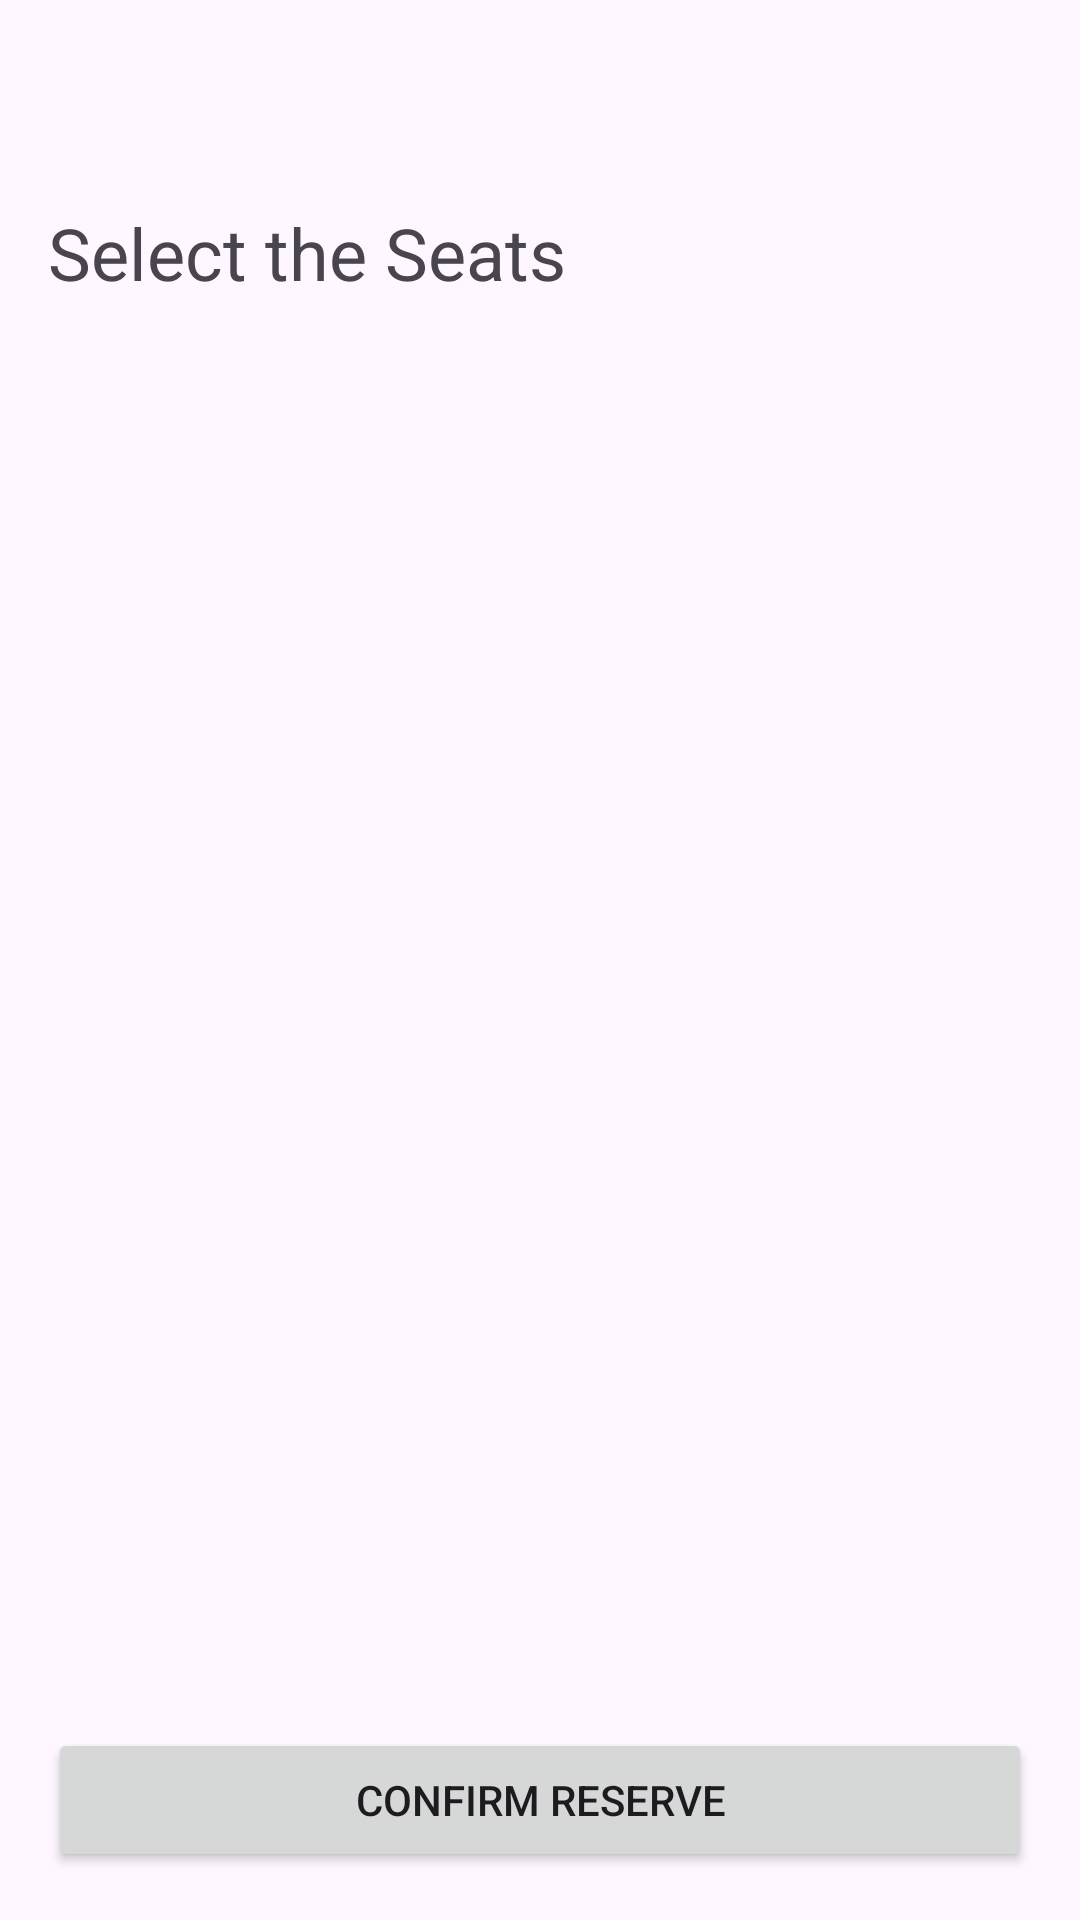

Reconstruct the res/layout file that produces this screen, plus the resources it refers to.
<!-- AndroidManifest.xml: application theme Theme.Eventology -->
<!-- res/layout/fragment_seat_selection.xml -->
<LinearLayout xmlns:android="http://schemas.android.com/apk/res/android"
    xmlns:app="http://schemas.android.com/apk/res-auto"
    android:id="@+id/seatSelectionLayout"
    android:layout_width="match_parent"
    android:layout_height="match_parent"
    android:orientation="vertical"
    android:padding="16dp">

    <include
        android:id="@+id/pageTopBar"
        layout="@layout/top_bar_go_previous_page"
        app:layout_constraintTop_toTopOf="parent"
        app:layout_constraintStart_toStartOf="parent"
        app:layout_constraintEnd_toEndOf="parent" />

    <TextView
        android:id="@+id/title"
        android:text="@string/seats_select"
        android:textSize="@dimen/text_size_lg"
        android:layout_marginBottom="12dp"
        android:layout_width="wrap_content"
        android:layout_height="wrap_content" />

    <GridLayout
        android:id="@+id/seatGrid"
        android:layout_width="match_parent"
        android:layout_height="0dp"
        android:layout_weight="1"
        android:columnCount="6"
        android:alignmentMode="alignMargins"
        android:rowCount="10"
        android:useDefaultMargins="true" />

    <Button
        android:id="@+id/confirmButton"
        android:text="@string/confirm_reserve"
        android:layout_width="match_parent"
        android:layout_height="wrap_content"
        android:layout_marginTop="16dp" />
</LinearLayout>
<!-- res/layout/top_bar_go_previous_page.xml (included above) -->
<?xml version="1.0" encoding="utf-8"?>
<LinearLayout xmlns:android="http://schemas.android.com/apk/res/android"
    android:id="@+id/topBar"
    android:layout_width="match_parent"
    android:layout_height="wrap_content"
    android:orientation="vertical"
    android:paddingHorizontal="@dimen/padding_horizontal_topbar"
    android:paddingVertical="@dimen/padding_vertical_page">

    <ImageView
        android:id="@+id/goBackBtn"
        android:layout_width="20dp"
        android:layout_height="20dp"
        android:src="@drawable/ic_left_arrow"
    />
</LinearLayout>
<!-- resources referenced by this layout -->
<resources>
  <dimen name="padding_horizontal_topbar">8dp</dimen>
  <dimen name="padding_vertical_page">16dp</dimen>
  <dimen name="text_size_lg">24sp</dimen>
  <string name="confirm_reserve">Confirm Reserve</string>
  <string name="seats_select">Select the Seats</string>
  <style name="Theme.Eventology" parent="Base.Theme.Eventology" />
  <style name="Base.Theme.Eventology" parent="Theme.Material3.DayNight.NoActionBar">
          
          
      </style>
</resources>
